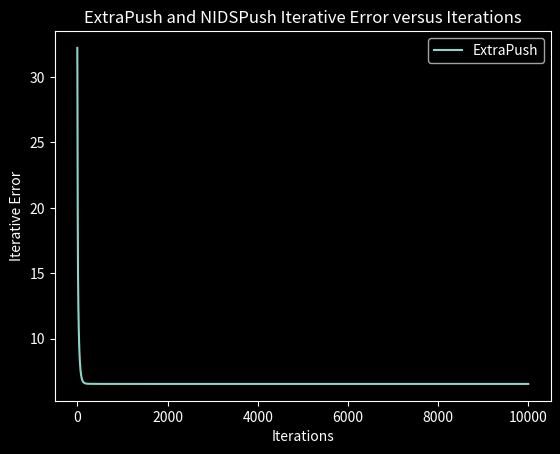

The matplotlib source for this figure:
from numpy import *
from math import sqrt
import numpy as np
from scipy.stats import norm
import matplotlib.pyplot as plt

np.random.seed(9001)
# -*- coding: utf-8 -*-

"""
Python translation from Matlab for extrapush versus Subgradient push for least squares regression
- minimize F(x) = f1(x)+f2(x)+f3(x)+f4(x)+f5(x)
- f_i=0.5*\|B_ix-b_i\|^2
- Network: 5 nodes, strongly connected
"""

"""
[redacted]
"""

A = norm.ppf(np.random.rand(3, 5))
A = A.T  # IMPORTANT


def LS_grad(x, A, b):
    """
    Gradient for least squares
    Calculates f_i(x) = (1/2) * norm(Ax-b)^2
    Nasty syntax, but pure * notation was not working
    """

    return matmul(A.T, matmul(A, x) - b)


"""
Defining objective functions
"""

m = 100
p = 256
k = 40

# Matlab uses randperm inclusive; range is half open
d = [97, 172, 136, 165, 147, 231, 34, 117, 157, 85, 234, 220, 186, 132, 215, 212, 183, 120, 251, 225, 179, 75, 103, 210,
     94, 134, 109, 70, 96, 223, 190, 114, 48, 252, 46, 235, 240, 166, 256, 55, 76, 86, 13, 133, 43, 52, 226, 44, 79,
     254, 82, 137, 33, 112, 176, 32, 126, 54, 4, 7, 248, 187, 174, 222, 113, 38, 104, 162, 180, 95, 152, 185, 72, 49,
     155, 228, 199, 71, 202, 47, 98, 209, 219, 92, 58, 189, 200, 236, 41, 167, 193, 110, 203, 119, 78, 2, 145, 19, 106,
     242, 26, 173, 169, 68, 1, 198, 30, 25, 175, 21, 237, 156, 255, 218, 123, 151, 149, 14, 87, 80, 246, 135, 250, 99,
     115, 158, 28, 243, 39, 233, 171, 131, 62, 18, 208, 239, 63, 139, 128, 11, 84, 232, 138, 31, 153, 182, 111, 142, 53,
     143, 74, 238, 35, 140, 178, 93, 249, 207, 27, 148, 66, 81, 227, 50, 37, 204, 116, 83, 45, 168, 69, 177, 201, 164,
     184, 9, 67, 214, 10, 59, 42, 181, 89, 221, 244, 20, 195, 101, 188, 65, 64, 108, 56, 91, 88, 12, 194, 216, 247, 224,
     15, 159, 100, 127, 150, 129, 105, 144, 102, 36, 241, 197, 161, 196, 125, 191, 205, 160, 40, 230, 130, 8, 118, 229,
     206, 24, 163, 170, 61, 107, 245, 3, 60, 217, 121, 90, 16, 122, 5, 29, 124, 17, 57, 77, 73, 141, 211, 213, 22, 154,
     23, 146, 192, 6, 253, 51];

# True signal
xs = np.zeros((p, 1))

# We have to subtract one from the left hand side because indexing starts at 0
# Otherwise we get an error because 256 is selected (at times)

xs = matrix([0, 0, 0, 0, 0, 0, 0, 0, 0, 0, 0, 0, 0, 0, 0, 0, 0, 0, 0, 0, 0, 0, 0, 0, 0, 0, 0, 0, 0, 0, 0, 0, 0,
             -1.56435446200353, 0, 0, 0, 0, 0, 0, 0, 0, 0, 0, 0, 0.621812134139797, 0, -1.77141172280630, 0, 0, 0, 0, 0,
             0, 2.16387269695249, 0, 0, 0, 0, 0, 0, 0, 0, 0, 0, 0, 0, 0, 0, 0.0312787742423007, 0, 0, 0, 0,
             3.68803592393863, 0, 0, 0, 0, 0, 0, 0, 0, 0, 1.17722509125471, 0, 0, 0, 0, 0, 0, 0, 0, -0.259140992764408,
             0, 3.09461254316339, -0.302980902884577, 0, 0, 0, 0, 0, 3.79759196653980, 0, 0, 0, 0, 0, 0.693279820582987,
             0, 0, 0, 0, -1.69546374074908, 0, 0, 2.27614013845244, 0, 0, 0.187659069947048, 0, 0, 0, 0, 0, 0, 0, 0, 0,
             0, 0, -0.124617636073475, 0, -0.345351430303277, 0, 2.82587047965940, 0, 0, 0, 0, 0, 0, 0, 0, 0, 0,
             3.01997021955705, 0, 0, 0, 0, 0, 0, 0, 0, 0, 1.10021271853978, 0, 0, 0, 0, 0, 0, 0, -1.57080124685514,
             -1.43235840563211, 0, 0, 0, 0, 0, -0.513678760535945, 0, 0, 0, 0, 0, 0, -0.241532575167062, 0, 0, 0,
             3.15849841582437, 0, 0, -2.03216039641158, 0, 0, 0, 0.413183428289348, 0, 0, 0, 0, 0, 0, 0, 0, 0, 0, 0, 0,
             0, 0, 0, 0, 0, 0, 0, 2.68710592108248, 0, 2.94407482617290, 0, 0, 1.70068851894709, 0, 0, 0, 0,
             1.56247756939122, 0, 0, -0.285691238808731, 0, 1.34397871261334, 0, 0, 0, 0, 0, 4.07393697389629, 0, 0,
             0.297159281083094, 1.96034460561865, 0, 0, 0, 0, 0.786731822701869, 0, 0, 0, 0, 0, 0, 0, 0, 0, 0,
             -0.481159163122467, -4.24692125018727, 0, 0, 0, 0.0725135925455697]);
xs = xs.T

sigma = 0.01

B1 = matrix(0.1 * norm.ppf(np.random.rand(p, m).T))
b1 = B1 * xs + ((sigma / sqrt(m)) * norm.ppf(np.random.rand(1, m).T))
B2 = matrix(0.1 * norm.ppf(np.random.rand(p, m).T))
b2 = B2 * xs + ((sigma / sqrt(m)) * norm.ppf(np.random.rand(1, m).T))
B3 = matrix(0.1 * norm.ppf(np.random.rand(p, m).T))
b3 = B3 * xs + ((sigma / sqrt(m)) * norm.ppf(np.random.rand(1, m).T))
B4 = matrix(0.1 * norm.ppf(np.random.rand(p, m).T))
b4 = B4 * xs + ((sigma / sqrt(m)) * norm.ppf(np.random.rand(1, m).T))
B5 = matrix(0.1 * norm.ppf(np.random.rand(p, m).T))
b5 = B5 * xs + ((sigma / sqrt(m)) * norm.ppf(np.random.rand(1, m).T))

# At this point in the script, b1-b5 look similar to how they do in the matlab
# script




"""
Mixing matrices of the connected network 
"""

A = matrix([[1 / 4, 1 / 4, 0, 1 / 2, 0], [1 / 4, 1 / 4, 0, 0, 1 / 3], [1 / 4, 0, 1 / 2, 0, 1 / 3],
            [0, 1 / 4, 0, 1 / 2, 0], [1 / 4, 1 / 4, 1 / 2, 0, 1 / 3]])
n = shape(A)[0]
A1 = (A + identity(n)) / 2

##############################################################################
B = (transpose(B1) * B1 + transpose(B2) * B2 + transpose(B3) * B3 +
     transpose(B4) * B4 + transpose(B5) * B5)
b = (transpose(B1) * b1 + transpose(B2) * b2 + transpose(B3) * b3 +
     transpose(B4) * b4 + transpose(B5) * b5)

# The B\b syntax used in matlab does not exist
Opt_x = linalg.solve(B, b)

MaxIter = 10000

## %%%%%%%% Initialization of EXTRA-Push %%%%%%%%%

# Step size parameter for EXTRA-Push
alpha0 = 0.1
alpha1 = 0.02

# Initialization of w-sequence
w0 = ones((n, p))

# Random initialization of sequence z
z0 = norm.ppf(np.random.rand(p, n))
z0 = z0.T
x0 = z0
w1 = matmul(A, w0)

# Gradient function fixed to return a 256 x 5 matrix
grad01 = LS_grad(transpose(x0[0, newaxis]), B1, b1)
grad02 = LS_grad(transpose(x0[1, newaxis]), B2, b2)
grad03 = LS_grad(transpose(x0[2, newaxis]), B3, b3)
grad04 = LS_grad(transpose(x0[3, newaxis]), B4, b4)
grad05 = LS_grad(transpose(x0[4, newaxis]), B5, b5)

myfunMD_grad0 = np.vstack([grad01.T, grad02.T, grad03.T, grad04.T, grad05.T])

z00 = z0
z01 = z0

z10 = (A * z0) - (alpha0 * myfunMD_grad0)

# Divide each element of z10 by w1 (both are 5x256 matrices)
x10 = np.divide(z10, w1)
z11 = A * z0 - alpha1 * myfunMD_grad0
x11 = np.divide(z11, w1)
myfunMD_grad00 = myfunMD_grad0
myfunMD_grad01 = myfunMD_grad0

MSE_Sum0 = np.zeros((MaxIter, 1))
Dist_Grad0 = np.zeros((MaxIter, 1))

MSE_Sum1 = np.zeros((MaxIter, 1))
Dist_Grad1 = np.zeros((MaxIter, 1))

## %%%%%%%% Initialization of NIDS-PUSH %%%%%%%%%

# Step size parameter for EXTRA-Push
nsalpha0 = 0.1
nsalpha1 = 0.02

# Initialization of w-sequence
nsw0 = ones((n, p))

# Random initialization of sequence z
nsz0 = norm.ppf(np.random.rand(n, p))
nsx0 = z0
nsw1 = matmul(A, w0)

# Gradient function fixed to return a 256 x 5 matrix
nsgrad01 = LS_grad(transpose(nsx0[0, newaxis]), B1, b1)
nsgrad02 = LS_grad(transpose(nsx0[1, newaxis]), B2, b2)
nsgrad03 = LS_grad(transpose(nsx0[2, newaxis]), B3, b3)
nsgrad04 = LS_grad(transpose(nsx0[3, newaxis]), B4, b4)
nsgrad05 = LS_grad(transpose(nsx0[4, newaxis]), B5, b5)

nsmyfunMD_grad0 = np.vstack([nsgrad01.T, nsgrad02.T, nsgrad03.T, nsgrad04.T, nsgrad05.T])

nsz00 = nsz0
nsz01 = nsz0

nsz10 = (A * nsz0) - (nsalpha0 * nsmyfunMD_grad0)

# Divide each element of z10 by w1 (both are 5x256 matrices)
nsx10 = np.divide(nsz10, nsw1)
nsz11 = A * nsz0 - nsalpha1 * nsmyfunMD_grad0
nsx11 = np.divide(nsz11, nsw1)
nsmyfunMD_grad00 = nsmyfunMD_grad0
nsmyfunMD_grad01 = nsmyfunMD_grad0

nsMSE_Sum0 = np.zeros((MaxIter, 1))
nsDist_Grad0 = np.zeros((MaxIter, 1))

nsMSE_Sum1 = np.zeros((MaxIter, 1))
nsDist_Grad1 = np.zeros((MaxIter, 1))

## %%%%%%%%%%% Initialization of Normalized ExtraPush %%%%%%%%%%%%%%%%%%%%%
AA = np.power(A, 100)
phi = AA[:, 0]
nalpha0 = 0.1
nalpha1 = 0.005

nz0 = norm.ppf(np.random.rand(n, p))
nx0 = np.diag(n * phi)
nx0 = np.power(nx0, (-1) * nz0)

# Gradient function fixed to return a 256 x 5 matrix
ngrad01 = LS_grad(transpose(nx0[0, newaxis]), B1, b1)
ngrad02 = LS_grad(transpose(nx0[1, newaxis]), B2, b2)
ngrad03 = LS_grad(transpose(nx0[2, newaxis]), B3, b3)
ngrad04 = LS_grad(transpose(nx0[3, newaxis]), B4, b4)
ngrad05 = LS_grad(transpose(nx0[4, newaxis]), B5, b5)

nmyfunMD_grad0 = np.vstack([grad01.T, grad02.T, grad03.T, grad04.T, grad05.T])

nz00 = nz0
nz01 = nz0

nz10 = A * nz00 - nalpha0 * nmyfunMD_grad0
nx10 = np.power(diag(n * phi), (-1) * nz10)

nz11 = A * nz01 - nalpha1 * nmyfunMD_grad0
nx11 = np.power(diag(n * phi), (-1) * nz11)

nmyfunMD_grad00 = nmyfunMD_grad0
nmyfunMD_grad01 = nmyfunMD_grad0

nzk0 = np.zeros((n, p))
nzk1 = np.zeros((n, p))

MSE_nSum0 = np.zeros((MaxIter, 1))
Dist_nGrad0 = np.zeros((MaxIter, 1))

MSE_nSum1 = np.zeros((MaxIter, 1))
Dist_nGrad1 = np.zeros((MaxIter, 1))

##%%%%%%%%%%%%%%%%%%%%%%%%%%%%%%%%%%%%%%%%%%%%%%%%%%%%%%%%%%


"""
Runs ExtraPush algorithm for MaxIter iterations
"""


def Run_ExtraPush(k, z00, z10, x00, x10, myfunMD_grad00):
    #  k = 0
    #  while k < MaxIter:
    ## Step size = 1, alpha = 0.001


    grad110 = LS_grad(transpose(x10[0, newaxis]), B1, b1)
    grad120 = LS_grad(transpose(x10[1, newaxis]), B2, b2)
    grad130 = LS_grad(transpose(x10[2, newaxis]), B3, b3)
    grad140 = LS_grad(transpose(x10[3, newaxis]), B4, b4)
    grad150 = LS_grad(transpose(x10[4, newaxis]), B5, b5)

    myfunMD_grad10 = np.vstack([grad110.T, grad120.T, grad130.T, grad140.T, grad150.T])

    test1 = np.ones((n, 1)).T
    test2 = myfunMD_grad10

    Dist_Grad0[k] = np.linalg.norm(np.ones((n, 1)).T * myfunMD_grad10)

    zk0 = 2 * A1 * z10 - A1 * z00 - alpha0 * (myfunMD_grad10 - myfunMD_grad00)
    wk = A * w1
    xk0 = np.divide(zk0, wk)
    MSE_Sum0[k] = np.linalg.norm(xk0 - np.tile(Opt_x.T, (n, 1)))  ## tile is numpy equivalent of repmat

    z00 = z10
    z10 = zk0
    x00 = x10
    x10 = xk0
    myfunMD_grad00 = myfunMD_grad10
    # k += 1
    return [MSE_Sum0[k], k, z00, z10, x00, x10, myfunMD_grad00]


"""
Runs NIDS algorithm for MaxIter iterations
"""


def Run_NIDS(k, nsz00, nsz10, nsx00, nsx10, nsmyfunMD_grad00):
    ## Step size = 1, alpha = 0.001
    nsgrad110 = LS_grad(transpose(nsx0[0, newaxis]), B1, b1)
    nsgrad120 = LS_grad(transpose(nsx0[1, newaxis]), B2, b2)
    nsgrad130 = LS_grad(transpose(nsx0[2, newaxis]), B3, b3)
    nsgrad140 = LS_grad(transpose(nsx0[3, newaxis]), B4, b4)
    nsgrad150 = LS_grad(transpose(nsx0[4, newaxis]), B5, b5)

    nsmyfunMD_grad10 = np.vstack([nsgrad110.T, nsgrad120.T, nsgrad130.T, nsgrad140.T, nsgrad150.T])

    nsDist_Grad0[k] = np.linalg.norm(np.ones((n, 1)).T * nsmyfunMD_grad10)

    nszk0 = 2 * A1 * nsz10 - A1 * (nsz00 + nsalpha0 * (nsmyfunMD_grad10 - nsmyfunMD_grad00))
    nswk = A * nsw1
    nsxk0 = np.divide(nszk0, nswk)

    nsMSE_Sum0[k] = np.linalg.norm(nsxk0 - np.tile(Opt_x.T, (n, 1)))  ## tile is numpy equivalent of repmat

    nsz00 = nsz10
    nsz10 = nszk0
    nsx00 = nsx10
    nsx10 = nsxk0
    nsmyfunMD_grad00 = nsmyfunMD_grad10

    #  print(nsz00)
    #  print(nsz10)
    #  print(nsx10)
    #  print(nsx00)

    return [nsMSE_Sum0[k], k, nsz00, nsz10, nsx00, nsx10, nsmyfunMD_grad00]


def main():
    k = 0
    result = []
    x00 = 0

    update = Run_ExtraPush(k, z00, z10, x00, x10, myfunMD_grad00)
    r = update[0]
    result.insert(k, r)
    k += 1
    while k < MaxIter:
        update = Run_ExtraPush(k, update[2], update[3], update[4], update[5], update[6])
        r = update[0]
        result.insert(k, r)
        k = k + 1

    k = 0
    result2 = []
    nsx00 = 0

    update = Run_NIDS(k, nsz00, nsz10, nsx00, nsx10, nsmyfunMD_grad00)
    r = update[0]
    result2.insert(k, r)
    k += 1
    while k < MaxIter:
        update = Run_NIDS(k, update[2], update[3], update[4], update[5], update[6])
        r = update[0]
        result2.insert(k, r)
        k = k + 1
    iter = np.arange(MaxIter)
    plt.style.use('dark_background')
    plt.plot(iter, result, label='ExtraPush')
    #  plt.plot(iter,result2,label='NIDS')
    plt.title("ExtraPush and NIDSPush Iterative Error versus Iterations")
    plt.xlabel("Iterations")
    plt.ylabel("Iterative Error")
    plt.legend()
    plt.show()

    return 0


if __name__ == "__main__":
    main()





